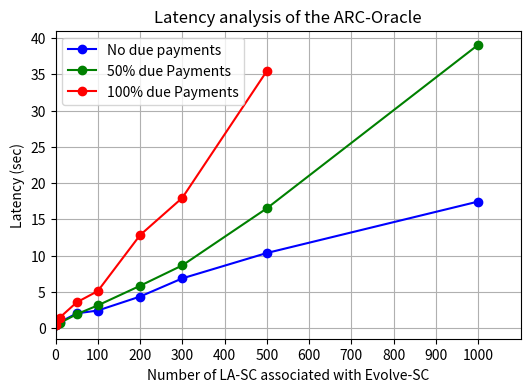

Here is the Python script that generated this plot:
import matplotlib.pyplot as plt

# latency , number of la in evolve-sc
payments_0_percent = [
    (1, 0.482056977),
    (10, 1.076631468),
    (50, 3.729404223),
    (100, 5.441389502),
    (200, 10.421829403),
    (300, 15.111769459),
    (500, 42.962448936)
]

payments_0_percent2 = [
    (1, 0.482056977),
    (10, 0.823259934),
    (50, 2.045950882),
    (100, 2.438431942),
    (200, 4.362379763),
    (300, 6.873453216),
    (500, 10.369572579),
    (1000, 17.461829929)
]

payments_50_percent = [
    (1, 0.495463696),
    (10, 0.722395805),
    (50, 1.931576359),
    (100, 3.146871317),
    (200, 5.846870568),
    (300, 8.662710735),
    (500, 16.530830356),
    (1000, 39.073811242)
]

payments_100_percent = [
    (1, 0.502892639),
    (10, 1.468076989),
    (50, 3.56297003),
    (100, 5.121697459),
    (200, 12.831418656),
    (300, 17.975970098),
    (500, 35.461272873),
    #(1000, ) failed
]

x_0_values = [point[0] for point in payments_0_percent2]
y_0_values = [point[1] for point in payments_0_percent2]

x_50_values = [point[0] for point in payments_50_percent]
y_50_values = [point[1] for point in payments_50_percent]

x_100_values = [point[0] for point in payments_100_percent]
y_100_values = [point[1] for point in payments_100_percent]

plt.figure(figsize=(6, 4))

plt.plot(x_0_values, y_0_values, marker='o', linestyle='-', color='b', label='No due payments')

plt.plot(x_50_values, y_50_values, marker='o', linestyle='-', color='g', label='50% due Payments')

plt.plot(x_100_values, y_100_values, marker='o', linestyle='-', color='r', label='100% due Payments')

plt.xlim(0, max(max(x_0_values), max(x_50_values), max(x_100_values), 1100))

plt.xticks(range(0, 1100, 100))  # Add 500 to the x-axis ticks

plt.xlabel('Number of LA-SC associated with Evolve-SC')
plt.ylabel('Latency (sec)')
plt.title('Latency analysis of the ARC-Oracle')
plt.legend()

# Show grid
plt.grid(True)

# Display the plot
plt.show()
